Run: headless pygame with SDL's dummy video driver; simulated clock (each Clock.tick advances the game by its frame time, no real sleeping); random seed 0; keys injected as events and as key.get_pressed() state; no mouse input.
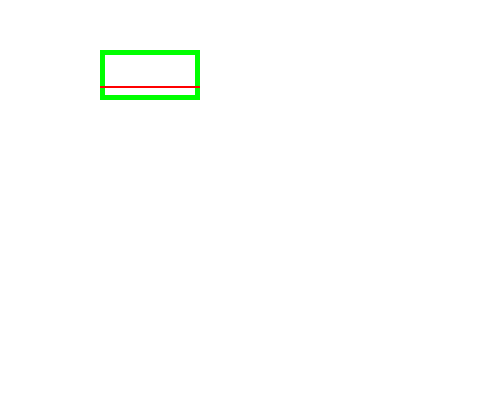
Frame 1 of 4 · flips 1–60 · no input
Frame 2 of 4 · flips 61–180 · tapped SPACE, RETURN · held RIGHT (→), D · screen unchanged from frame 1, image omitted
Frame 3 of 4 · flips 181–300 · held DOWN (↓), S · screen unchanged from frame 2, image omitted
Frame 4 of 4 · flips 301–420 · held LEFT (←), A, UP (↑), W · screen unchanged from frame 3, image omitted

The pygame program that drew these frames:

import pygame, sys

pygame.init()
#constantes
largo = 500
ancho = 400

BLANCO = (255,255,255)
NEGRO = (0,0,0)
ROJO = (255,0,0)
AZUL = (0,0,255)
VERDE = (0,255,0)
AZUL_CLARO = (0,150,255)


pantalla = pygame.display.set_mode((largo,ancho)) # largo y ancho de la pantalla(pixeless)
pantalla.fill(BLANCO)

#(x,y,ancho,largo)
pygame.draw.rect(pantalla,VERDE, (100,50,100,50),5)
pygame.draw.line(pantalla,ROJO,(100,86),(199,86),2)

#pygame.draw.circle(pantalla,AZUL_CLARO,(125,250),25,2)
#pygame.draw.ellipse(pantalla,NEGRO,(275,200,40,80),2)

while True:
    for event in pygame.event.get():
        if event.type == pygame.QUIT:
            pygame.quit()
            sys.exit()
    pygame.display.update()
